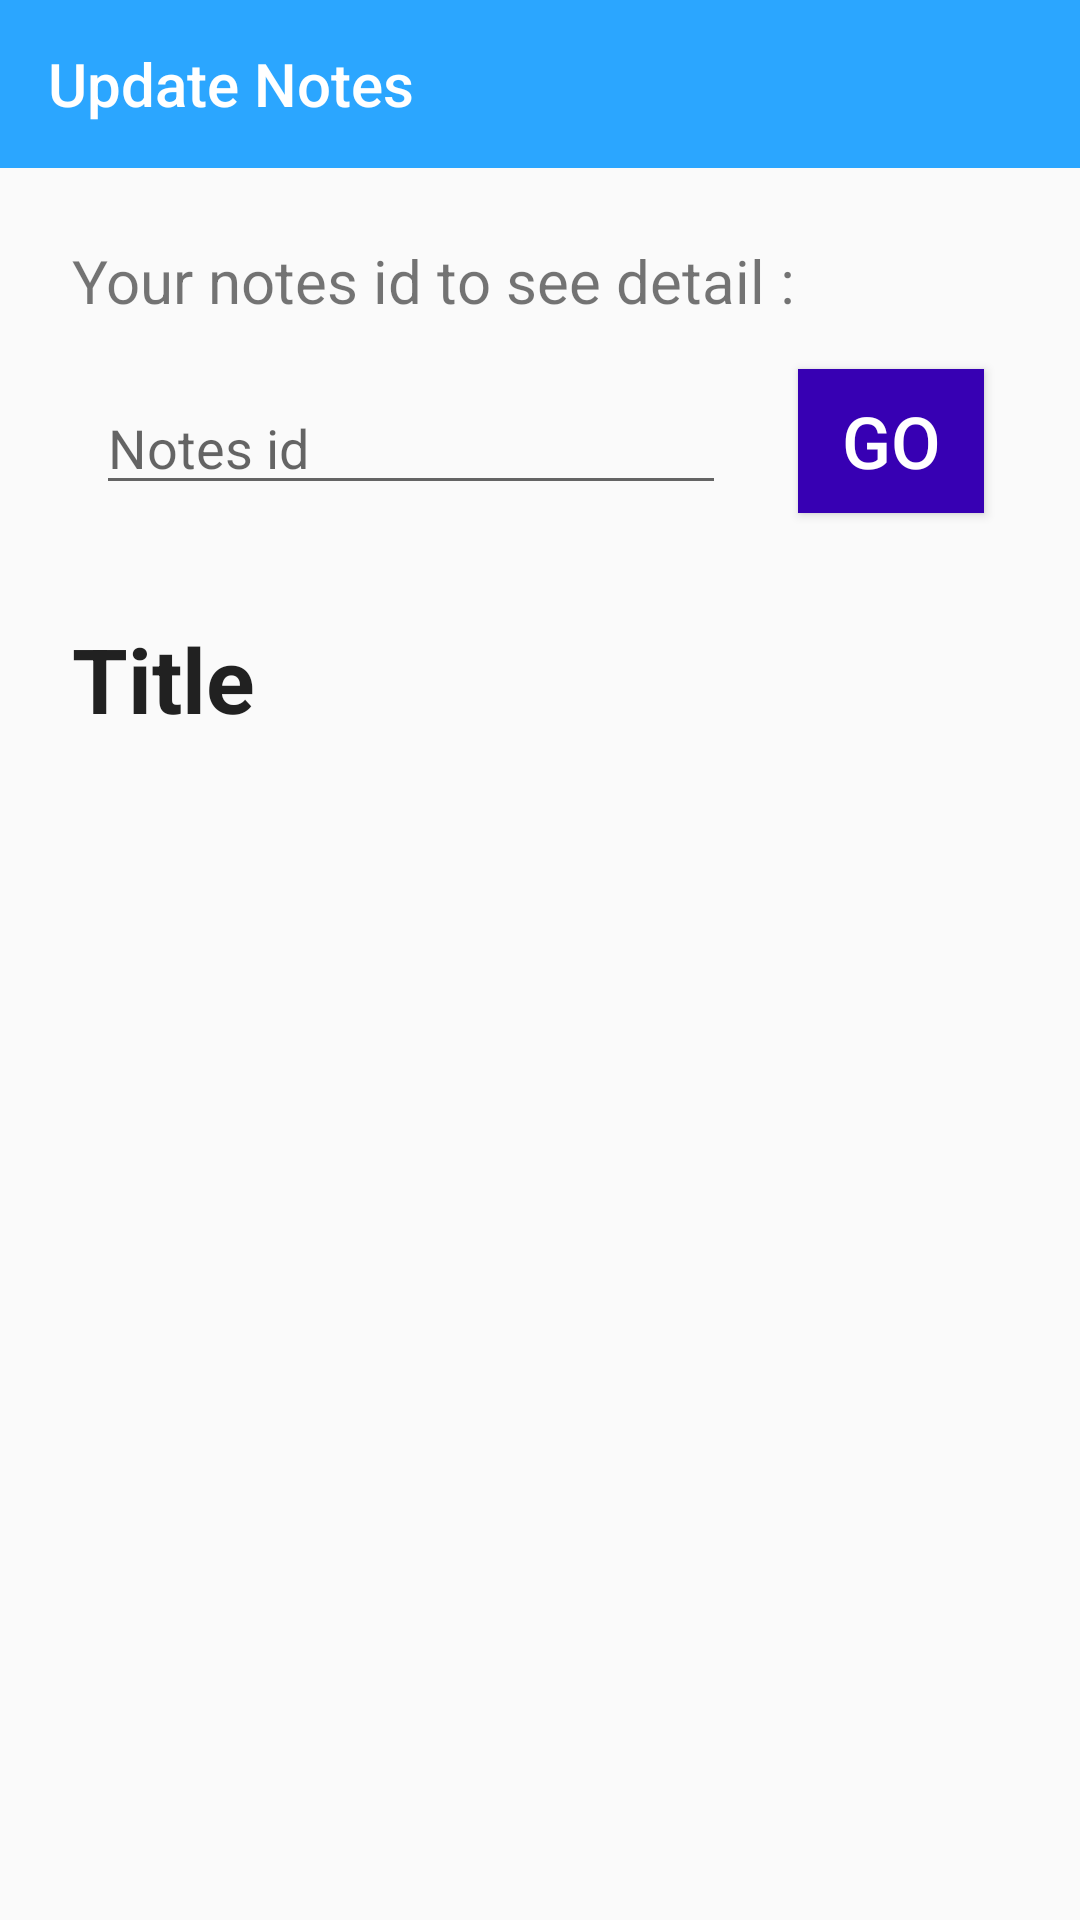

Here is an Android app screen rendered from its layout file. Give the layout XML and the strings, colors and styles it references.
<!-- AndroidManifest.xml: application theme AppTheme -->
<!-- res/layout/fragment_notes_result.xml -->
<?xml version="1.0" encoding="utf-8"?>
<androidx.constraintlayout.widget.ConstraintLayout
    xmlns:android="http://schemas.android.com/apk/res/android"
    xmlns:app="http://schemas.android.com/apk/res-auto"
    xmlns:tools="http://schemas.android.com/tools"
    android:layout_width="match_parent"
    android:layout_height="match_parent">

    <TextView
        android:id="@+id/textView10"
        android:layout_width="0dp"
        android:layout_height="wrap_content"
        android:layout_marginStart="24dp"
        android:layout_marginTop="24dp"
        android:text="Your notes id to see detail :"
        android:textColor="@color/common_google_signin_btn_text_dark_focused"
        android:textSize="20sp"
        app:layout_constraintStart_toStartOf="parent"
        app:layout_constraintTop_toBottomOf="@+id/toolbar_notes_result" />

    <androidx.appcompat.widget.Toolbar
        android:id="@+id/toolbar_notes_result"
        android:layout_width="0dp"
        android:layout_height="wrap_content"
        android:background="@color/colorBlue"
        android:minHeight="?attr/actionBarSize"
        android:theme="@style/MyApp.ActionBarTheme"
        app:layout_constraintEnd_toEndOf="parent"
        app:layout_constraintStart_toStartOf="parent"
        app:layout_constraintTop_toTopOf="parent"
        app:title="Update Notes"
        app:titleTextColor="@color/colorWhite" />

    <EditText
        android:id="@+id/judul_result"
        android:layout_width="0dp"
        android:layout_height="wrap_content"
        android:layout_marginStart="24dp"
        android:layout_marginTop="150dp"
        android:layout_marginEnd="24dp"
        android:background="@null"
        android:ems="10"
        android:inputType="textPersonName"
        android:text="Title"
        android:textSize="30sp"
        android:textStyle="bold"
        app:layout_constraintEnd_toEndOf="parent"
        app:layout_constraintHorizontal_bias="0.0"
        app:layout_constraintStart_toStartOf="parent"
        app:layout_constraintTop_toBottomOf="@+id/toolbar_notes_result" />

    <EditText
        android:id="@+id/result_isi"
        android:layout_width="0dp"
        android:layout_height="0dp"
        android:layout_marginStart="24dp"
        android:layout_marginTop="16dp"
        android:layout_marginEnd="24dp"
        android:layout_marginBottom="32dp"
        android:background="@null"
        android:ems="10"
        android:gravity="start|top"
        android:inputType="textMultiLine"
        android:textSize="18sp"
        app:layout_constraintBottom_toBottomOf="parent"
        app:layout_constraintEnd_toEndOf="parent"
        app:layout_constraintHorizontal_bias="0.0"
        app:layout_constraintStart_toStartOf="parent"
        app:layout_constraintTop_toBottomOf="@+id/judul_result"
        app:layout_constraintVertical_bias="1.0" />

    <EditText
        android:id="@+id/id_notes_result"
        android:layout_width="0dp"
        android:layout_height="wrap_content"
        android:layout_marginStart="32dp"
        android:layout_marginTop="20dp"
        android:ems="10"
        android:hint="Notes id"
        android:inputType="textPersonName"
        app:layout_constraintStart_toStartOf="parent"
        app:layout_constraintTop_toBottomOf="@+id/textView10" />

    <Button
        android:id="@+id/button_result"
        android:layout_width="0dp"
        android:layout_height="wrap_content"
        android:layout_marginStart="24dp"
        android:layout_marginTop="67dp"
        android:layout_marginEnd="32dp"
        android:background="@color/colorPrimaryDark"
        android:text="Go"
        android:textColor="@color/colorWhite"
        android:textSize="24sp"
        app:layout_constraintEnd_toEndOf="parent"
        app:layout_constraintStart_toEndOf="@+id/id_notes_result"
        app:layout_constraintTop_toBottomOf="@+id/toolbar_notes_result" />

</androidx.constraintlayout.widget.ConstraintLayout>
<!-- resources referenced by this layout -->
<resources>
  <color name="colorBlue">#2BA6FF</color>
  <color name="colorPrimaryDark">#3700B3</color>
  <color name="colorWhite">#FFFFFF</color>
  <style name="MyApp.ActionBarTheme" parent="@style/ThemeOverlay.AppCompat.ActionBar">
          
          <item name="colorControlNormal">@color/colorWhite</item>
      </style>
  <style name="AppTheme" parent="Theme.AppCompat.Light.NoActionBar">
          
          <item name="colorPrimary">@color/colorPrimary</item>
          <item name="colorPrimaryDark">@color/colorPrimaryDark</item>
          <item name="colorAccent">@color/colorAccent</item>
      </style>
  <color name="colorPrimary">#6200EE</color>
  <color name="colorAccent">#03DAC5</color>
</resources>
